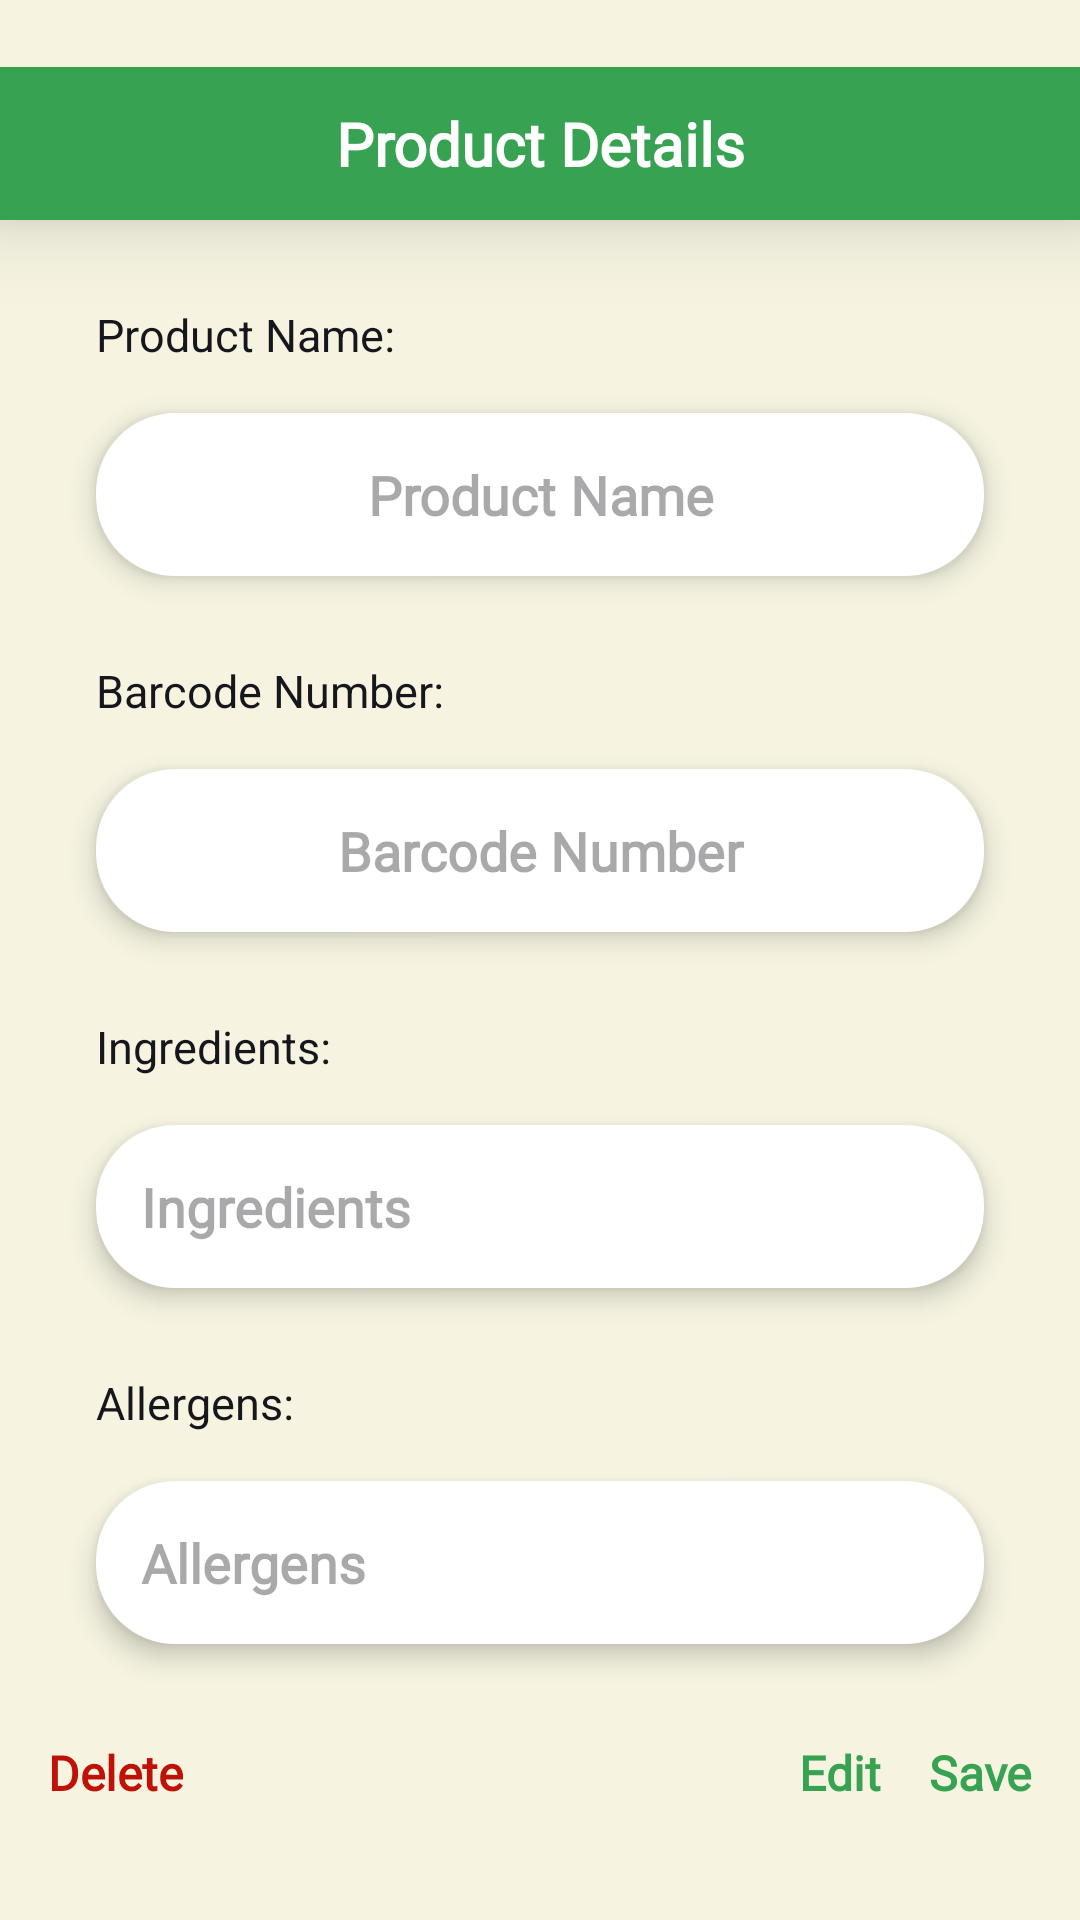

Here is an Android app screen rendered from its layout file. Give the layout XML and the strings, colors and styles it references.
<!-- AndroidManifest.xml: application theme Theme.BarcodeA -->
<!-- res/layout/details_product.xml -->
<?xml version="1.0" encoding="utf-8"?>
<LinearLayout
    xmlns:android="http://schemas.android.com/apk/res/android"
    android:layout_width="match_parent"
    android:layout_height="match_parent"
    android:orientation="vertical"
    android:gravity="center"
    android:layout_margin="20dp">

    <LinearLayout
        android:layout_width="match_parent"
        android:layout_height="wrap_content"
        android:orientation="vertical">

        <TextView
            android:id="@+id/tv_back"
            android:layout_width="match_parent"
            android:layout_height="wrap_content"
            android:layout_marginBottom="16dp"
            android:background="@color/colorPrimary"
            android:elevation="16dp"
            android:gravity="center"
            android:padding="12dp"
            android:text="Product Details"
            style="@style/TextIconTint"
            android:textSize="20sp"
            android:fontFamily="@font/quicksand_bold"
            android:textStyle="bold" />

        <ScrollView
            android:layout_width="match_parent"
            android:layout_height="wrap_content"
            android:paddingHorizontal="16dp">

            <LinearLayout
                android:layout_width="match_parent"
                android:layout_height="match_parent"
                android:orientation="vertical">

                <TextView
                    android:layout_width="match_parent"
                    android:layout_height="wrap_content"
                    android:layout_marginLeft="16dp"
                    android:layout_marginTop="12dp"
                    style="@style/TextIconTintInvert"
                    android:textSize="15sp"
                    android:text="Product Name:" />

                <TextView
                    android:id="@+id/tv_productName"
                    style="@style/Menu"
                    android:layout_width="match_parent"
                    android:layout_height="wrap_content"
                    android:layout_margin="16dp"
                    android:background="@drawable/shape_background"
                    android:elevation="5dp"
                    android:enabled="false"
                    android:fontFamily="@font/quicksand_bold"
                    android:hint="Product Name"
                    android:inputType="textPersonName"
                    android:padding="15dp"
                    android:textAlignment="center"
                    android:textColor="@color/colorPrimary"
                    android:textSize="18sp"
                    android:textStyle="bold" />

                <TextView
                    android:layout_width="match_parent"
                    android:layout_height="wrap_content"
                    android:layout_marginLeft="16dp"
                    android:layout_marginTop="12dp"
                    style="@style/TextIconTintInvert"
                    android:textSize="15sp"
                    android:text="Barcode Number:" />

                <EditText
                    android:id="@+id/et_productBarcode"
                    style="@style/Menu"
                    android:layout_width="match_parent"
                    android:layout_height="wrap_content"
                    android:layout_margin="16dp"
                    android:background="@drawable/shape_background"
                    android:elevation="5dp"
                    android:enabled="false"
                    android:fontFamily="@font/quicksand_bold"
                    android:hint="Barcode Number"
                    android:inputType="textPersonName"
                    android:padding="15dp"
                    android:textAlignment="center"
                    android:textColor="@color/colorPrimary"
                    android:textSize="18sp"
                    android:textStyle="bold" />


                <TextView
                    android:layout_width="match_parent"
                    android:layout_height="wrap_content"
                    android:layout_marginLeft="16dp"
                    android:layout_marginTop="12dp"
                    style="@style/TextIconTintInvert"
                    android:textSize="15sp"
                    android:text="Ingredients:" />

                <EditText
                    android:id="@+id/et_productIngredients"
                    style="@style/Menu"
                    android:layout_width="match_parent"
                    android:layout_height="wrap_content"
                    android:layout_margin="16dp"
                    android:background="@drawable/shape_background"
                    android:elevation="5dp"
                    android:enabled="false"
                    android:fontFamily="@font/quicksand_bold"
                    android:hint="Ingredients"
                    android:inputType="textPersonName"
                    android:padding="15dp"
                    android:textAlignment="textStart"
                    android:textColor="@color/colorPrimary"
                    android:textSize="18sp"
                    android:textStyle="bold" />

                <TextView
                    android:layout_width="match_parent"
                    android:layout_height="wrap_content"
                    android:layout_marginLeft="16dp"
                    android:layout_marginTop="12dp"
                    style="@style/TextIconTintInvert"
                    android:textSize="15sp"
                    android:text="Allergens:" />

                <EditText
                    android:id="@+id/et_productAllergens"
                    style="@style/Menu"
                    android:layout_width="match_parent"
                    android:layout_height="wrap_content"
                    android:layout_margin="16dp"
                    android:background="@drawable/shape_background"
                    android:elevation="5dp"
                    android:enabled="false"
                    android:fontFamily="@font/quicksand_bold"
                    android:hint="Allergens"
                    android:inputType="textPersonName"
                    android:padding="15dp"
                    android:textAlignment="textStart"
                    android:textColor="@color/colorPrimary"
                    android:textSize="18sp"
                    android:textStyle="bold" />

            </LinearLayout>

        </ScrollView>


        <LinearLayout
            android:layout_width="match_parent"
            android:layout_height="wrap_content"
            android:padding="8dp"
            android:gravity="end"
            android:orientation="horizontal">

            <TextView
                android:id="@+id/tv_delete"
                android:layout_width="wrap_content"
                android:layout_height="wrap_content"
                android:layout_margin="8dp"
                android:text="Delete"
                android:textColor="@color/red"
                android:textSize="16sp"
                android:fontFamily="@font/quicksand_regular"
                android:textStyle="bold" />

            <View
                android:layout_width="0dp"
                android:layout_height="match_parent"
                android:layout_weight="1"/>

            <TextView
                android:id="@+id/tv_edit"
                android:layout_width="wrap_content"
                android:layout_height="wrap_content"
                android:layout_margin="8dp"
                android:text="Edit"
                android:textColor="@color/green"
                android:textSize="16sp"
                android:fontFamily="@font/quicksand_bold"
                android:textStyle="bold" />

            <TextView
                android:id="@+id/tv_save"
                android:layout_width="wrap_content"
                android:layout_height="wrap_content"
                android:layout_margin="8dp"
                android:enabled="false"
                android:text="Save"
                android:textColor="@color/green"
                android:textSize="16sp"
                android:fontFamily="@font/quicksand_bold"
                android:textStyle="bold" />

        </LinearLayout>

    </LinearLayout>

</LinearLayout>
<!-- resources referenced by this layout -->
<resources>
  <color name="colorPrimary">#37a252</color>
  <color name="green">#37a252</color>
  <color name="red">#bf1106</color>
  <!-- drawable shape_background (drawable) -->
  <?xml version="1.0" encoding="utf-8"?>
  <shape
      android:shape="rectangle"
      xmlns:android="http://schemas.android.com/apk/res/android">
      <solid android:color="@color/white"/>
      <stroke android:color="@color/green" android:width="3dp"/>
      <corners android:radius="25sp"/>
  
  </shape>
  <style name="Menu">
          <item name="android:backgroundTint">@color/white</item>
  
      </style>
  <style name="TextIconTint">
          <item name="tint">@color/white</item>
          <item name="android:textColor">@color/white</item>
      </style>
  <style name="TextIconTintInvert">
          <item name="tint">@color/black</item>
          <item name="android:textColor">@color/black</item>
      </style>
  <style name="Theme.BarcodeA" parent="Theme.Material3.DayNight.NoActionBar">
          <item name="windowActionBar">false</item>
          <item name="windowNoTitle">true</item>
          <item name="android:screenOrientation">portrait</item>
          <item name="android:windowBackground">@color/colorBackgroundLight</item>
      </style>
  <color name="white">#FFFFFF</color>
  <color name="black">#16161d</color>
  <color name="colorBackgroundLight">#F6F4E1</color>
</resources>
